Labelled photos from "data_for_modeling", an image-classification folder in zach-merritt/weedeater. The possible labels are: dirt, marigold, morning glory, pea, radish.

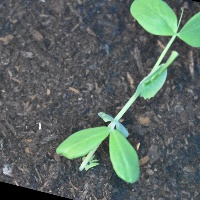
Label: pea

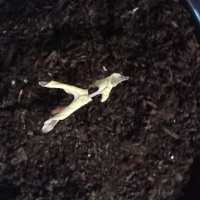
Label: morning glory

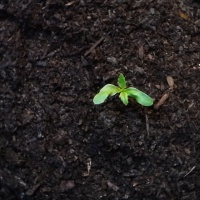
Label: marigold

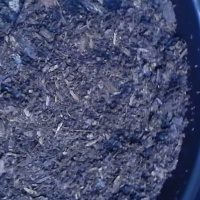
Label: dirt

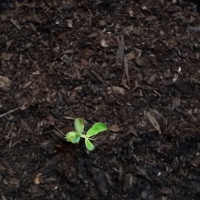
Label: pea

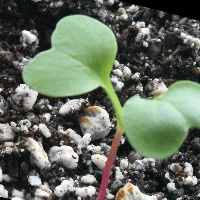
Label: radish
